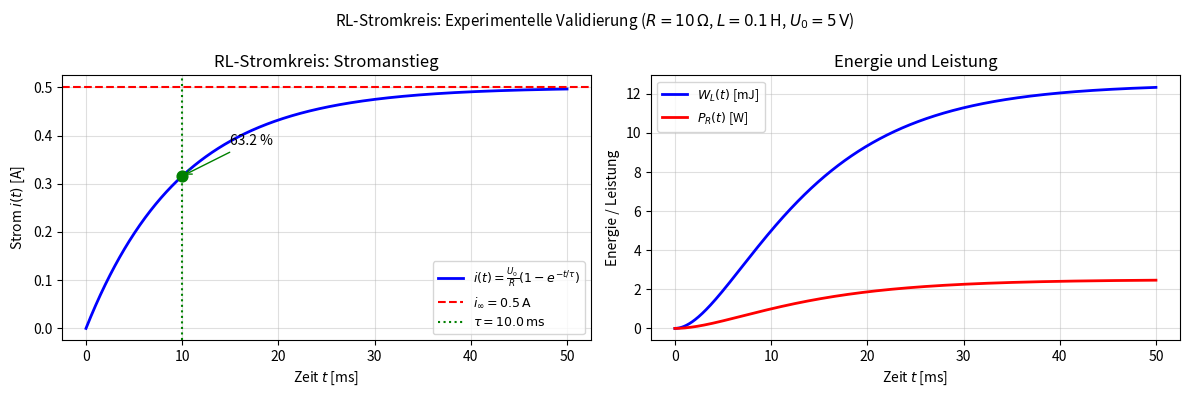

The script that saved this image: (Note: this script raises an exception after producing the figure.)
"""Generate all missing PDF figures for signalth.tex"""
import numpy as np
import matplotlib
matplotlib.use('Agg')
import matplotlib.pyplot as plt
import matplotlib.gridspec as gridspec
from scipy import signal

OUT = "/home/stephan/Git/signalth/science"

# --------------------------------------------------------------------------
# Figure 1: rl_circuit.pdf
# RL circuit: current vs. time  R=10, L=0.1, tau=0.01 s, U0=5V -> I_inf=0.5A
# --------------------------------------------------------------------------
def make_rl_circuit():
    R, L, U0 = 10, 0.1, 5.0
    tau = L / R          # 0.01 s
    t = np.linspace(0, 5 * tau, 1000)
    i = (U0 / R) * (1 - np.exp(-t / tau))

    fig, (ax1, ax2) = plt.subplots(1, 2, figsize=(12, 4))

    ax1.plot(t * 1000, i, 'b-', linewidth=2, label=r'$i(t)=\frac{U_0}{R}(1-e^{-t/\tau})$')
    ax1.axhline(U0 / R, color='r', linestyle='--', linewidth=1.5, label=r'$i_\infty=0.5\,\mathrm{A}$')
    ax1.axvline(tau * 1000, color='g', linestyle=':', linewidth=1.5, label=rf'$\tau={tau*1000:.1f}\,\mathrm{{ms}}$')
    ax1.scatter([tau * 1000], [(U0 / R) * (1 - np.exp(-1))], color='g', zorder=5, s=60)
    ax1.annotate('63.2 %', xy=(tau * 1000, (U0 / R) * (1 - np.exp(-1))),
                 xytext=(tau * 1000 * 1.5, 0.38), fontsize=10,
                 arrowprops=dict(arrowstyle='->', color='green'))
    ax1.set_xlabel('Zeit $t$ [ms]')
    ax1.set_ylabel('Strom $i(t)$ [A]')
    ax1.set_title('RL-Stromkreis: Stromanstieg')
    ax1.legend(fontsize=9)
    ax1.grid(True, alpha=0.4)

    # Energy stored in inductor
    W_L = 0.5 * L * i**2
    P_R = R * i**2
    ax2.plot(t * 1000, W_L * 1000, 'b-', linewidth=2, label=r'$W_L(t)$ [mJ]')
    ax2.plot(t * 1000, P_R, 'r-', linewidth=2, label=r'$P_R(t)$ [W]')
    ax2.set_xlabel('Zeit $t$ [ms]')
    ax2.set_ylabel('Energie / Leistung')
    ax2.set_title('Energie und Leistung')
    ax2.legend(fontsize=9)
    ax2.grid(True, alpha=0.4)

    plt.suptitle('RL-Stromkreis: Experimentelle Validierung ($R=10\,\Omega$, $L=0.1\,\mathrm{H}$, $U_0=5\,\mathrm{V}$)', fontsize=11)
    plt.tight_layout()
    fig.savefig(f"{OUT}/rl_circuit.pdf", bbox_inches='tight')
    plt.close(fig)
    print("rl_circuit.pdf created")


# --------------------------------------------------------------------------
# Figure 2: rlc_circuit.pdf
# RLC circuit: three damping cases + pole diagram
# L=0.1H, C=1e-4F, R in {5, 20, 40}
# --------------------------------------------------------------------------
def make_rlc_circuit():
    L, C = 0.1, 1e-4
    Rs = [5, 20, 40]
    colors = ['b', 'g', 'r']
    t = np.linspace(0, 0.08, 2000)

    fig, (ax1, ax2) = plt.subplots(1, 2, figsize=(12, 5))

    for R, col in zip(Rs, colors):
        sigma = R / (2 * L)
        omega0 = 1 / np.sqrt(L * C)
        discriminant = sigma**2 - omega0**2
        zeta = R / 2 * np.sqrt(C / L)
        if discriminant < 0:
            omega_d = np.sqrt(omega0**2 - sigma**2)
            # Step response of underdamped RLC
            # voltage across capacitor from unit step
            # v_C(t) = 1 - e^(-sigma*t)*(cos(omega_d*t) + sigma/omega_d * sin(omega_d*t))
            v = 1 - np.exp(-sigma * t) * (np.cos(omega_d * t) + sigma / omega_d * np.sin(omega_d * t))
        else:
            s1 = -sigma + np.sqrt(discriminant)
            s2 = -sigma - np.sqrt(discriminant)
            A1 = s2 / (s2 - s1)
            A2 = -s1 / (s2 - s1)
            v = 1 + A1 * np.exp(s1 * t) + A2 * np.exp(s2 * t)
        ax1.plot(t * 1000, v, color=col, linewidth=2,
                 label=rf'$R={R}\,\Omega$, $\zeta={zeta:.4f}$')

    ax1.axhline(1.0, color='k', linestyle='--', linewidth=1, alpha=0.5)
    ax1.set_xlabel('Zeit $t$ [ms]')
    ax1.set_ylabel('Kondensatorspannung $U_C/U_0$')
    ax1.set_title('RLC-Stromkreis: Drei Dämpfungsfälle')
    ax1.legend(fontsize=9)
    ax1.grid(True, alpha=0.4)
    ax1.set_ylim(-0.3, 1.5)

    # Pole diagram
    omega0 = 1 / np.sqrt(L * C)
    for R, col, marker in zip(Rs, colors, ['o', 's', '^']):
        sigma = R / (2 * L)
        discriminant = sigma**2 - omega0**2
        if discriminant < 0:
            omega_d = np.sqrt(omega0**2 - sigma**2)
            poles = [complex(-sigma, omega_d), complex(-sigma, -omega_d)]
        else:
            s1 = -sigma + np.sqrt(discriminant)
            s2 = -sigma - np.sqrt(discriminant)
            poles = [s1, s2]
        for p in poles:
            ax2.scatter(p.real, p.imag, color=col, marker=marker, s=80, zorder=5,
                       label=rf'$R={R}\,\Omega$' if p.imag >= 0 else '')

    ax2.axvline(0, color='k', linewidth=0.8)
    ax2.axhline(0, color='k', linewidth=0.8)
    ax2.set_xlabel(r'Re$(s)$')
    ax2.set_ylabel(r'Im$(s)$')
    ax2.set_title('Pole in der komplexen Ebene')
    ax2.grid(True, alpha=0.4)
    handles, labels = ax2.get_legend_handles_labels()
    unique = dict(zip(labels, handles))
    ax2.legend(unique.values(), unique.keys(), fontsize=9)

    plt.suptitle('RLC-Stromkreis ($L=0.1\,\mathrm{H}$, $C=10^{-4}\,\mathrm{F}$)', fontsize=11)
    plt.tight_layout()
    fig.savefig(f"{OUT}/rlc_circuit.pdf", bbox_inches='tight')
    plt.close(fig)
    print("rlc_circuit.pdf created")


# --------------------------------------------------------------------------
# Figure 3: fourier_analysis.pdf
# FFT of three signals
# --------------------------------------------------------------------------
def make_fourier_analysis():
    fs = 10000  # sample rate
    T_dur = 0.5
    t = np.arange(0, T_dur, 1 / fs)
    freqs = np.fft.rfftfreq(len(t), 1 / fs)

    sig1 = np.sin(2 * np.pi * 100 * t)
    sig2 = np.sin(2 * np.pi * 100 * t) + 0.5 * np.sin(2 * np.pi * 300 * t)
    sig3 = np.sin(2 * np.pi * (100 + 50 * t) * t)  # chirp

    fig, axes = plt.subplots(3, 2, figsize=(12, 10))

    titles = ['Einzelne Sinuswelle (100 Hz)',
              'Summe von Sinuswellen (100 + 300 Hz)',
              'Chirp-Signal (100–150 Hz)']
    sigs = [sig1, sig2, sig3]

    for row, (s, title) in enumerate(zip(sigs, titles)):
        t_show = t[t < 0.05]
        ax_t = axes[row, 0]
        ax_f = axes[row, 1]

        ax_t.plot(t_show * 1000, s[:len(t_show)], 'b-', linewidth=1.2)
        ax_t.set_xlabel('Zeit [ms]')
        ax_t.set_ylabel('Amplitude')
        ax_t.set_title(f'{title}\n(Zeitbereich)')
        ax_t.grid(True, alpha=0.4)

        N = len(s)
        S = np.abs(np.fft.rfft(s)) / N * 2
        mask = freqs <= 500
        ax_f.plot(freqs[mask], S[mask], 'r-', linewidth=1.5)
        ax_f.set_xlabel('Frequenz [Hz]')
        ax_f.set_ylabel('|X(f)|')
        ax_f.set_title(f'{title}\n(Frequenzbereich)')
        ax_f.grid(True, alpha=0.4)

    plt.suptitle('Fourier-Analyse: Signalzerlegung in Frequenzkomponenten', fontsize=12)
    plt.tight_layout()
    fig.savefig(f"{OUT}/fourier_analysis.pdf", bbox_inches='tight')
    plt.close(fig)
    print("fourier_analysis.pdf created")


# --------------------------------------------------------------------------
# Figure 4: filter_design.pdf
# Butterworth, Chebyshev I, Elliptic lowpass, fc=100 Hz, order=4
# --------------------------------------------------------------------------
def make_filter_design():
    fs = 10000
    fc = 100
    order = 4
    wn = fc / (fs / 2)  # Normalized cutoff

    filters = {
        'Butterworth': signal.butter(order, wn, btype='low', output='sos'),
        'Chebyshev I (1 dB)': signal.cheby1(order, 1, wn, btype='low', output='sos'),
        'Elliptic (1 dB / 40 dB)': signal.ellip(order, 1, 40, wn, btype='low', output='sos'),
    }
    colors = ['b', 'g', 'r']

    fig, (ax1, ax2) = plt.subplots(1, 2, figsize=(12, 5))

    for (name, sos), col in zip(filters.items(), colors):
        b, a = signal.sos2tf(sos)
        w, h = signal.freqz(b, a, worN=4096, fs=fs)
        ax1.plot(w, 20 * np.log10(np.abs(h) + 1e-12), color=col, linewidth=2, label=name)
        ax2.plot(w, np.unwrap(np.angle(h)) * 180 / np.pi, color=col, linewidth=2, label=name)

    ax1.axvline(fc, color='k', linestyle='--', linewidth=1, label=f'$f_c={fc}$ Hz')
    ax1.axhline(-3, color='gray', linestyle=':', linewidth=1, label='−3 dB')
    ax1.set_xlim(0, 500)
    ax1.set_ylim(-80, 5)
    ax1.set_xlabel('Frequenz [Hz]')
    ax1.set_ylabel('Betrag [dB]')
    ax1.set_title('Amplitudengang')
    ax1.legend(fontsize=9)
    ax1.grid(True, alpha=0.4)

    ax2.axvline(fc, color='k', linestyle='--', linewidth=1, label=f'$f_c={fc}$ Hz')
    ax2.set_xlim(0, 500)
    ax2.set_xlabel('Frequenz [Hz]')
    ax2.set_ylabel('Phase [°]')
    ax2.set_title('Phasengang')
    ax2.legend(fontsize=9)
    ax2.grid(True, alpha=0.4)

    plt.suptitle('Filterdesign: Tiefpass-Filter ($f_c=100\,\mathrm{Hz}$, Ordnung 4)', fontsize=11)
    plt.tight_layout()
    fig.savefig(f"{OUT}/filter_design.pdf", bbox_inches='tight')
    plt.close(fig)
    print("filter_design.pdf created")


# --------------------------------------------------------------------------
# Figure 5: network_propagation.pdf
# Signal propagation in 3 network types
# --------------------------------------------------------------------------
def make_network_propagation():
    rng = np.random.default_rng(42)
    n = 10  # nodes
    t_steps = 50

    def make_random_adj(n, p=0.3):
        A = (rng.random((n, n)) < p).astype(float)
        np.fill_diagonal(A, 0)
        A = (A + A.T) / 2
        # Normalize so spectral radius < 1
        eigvals = np.linalg.eigvals(A)
        rho = np.max(np.abs(eigvals))
        return A / (rho + 0.05)

    def make_scalefree_adj(n):
        # Simple preferential attachment approximation
        A = np.zeros((n, n))
        degrees = np.ones(n)
        for i in range(2, n):
            probs = degrees[:i] / degrees[:i].sum()
            j = rng.choice(i, p=probs)
            A[i, j] = A[j, i] = 1
            degrees[i] += 1
            degrees[j] += 1
        eigvals = np.linalg.eigvals(A)
        rho = np.max(np.abs(eigvals))
        return A / (rho + 0.05)

    def make_smallworld_adj(n, k=2):
        # Ring lattice + rewiring
        A = np.zeros((n, n))
        for i in range(n):
            for j in range(1, k + 1):
                A[i, (i + j) % n] = 1
                A[(i + j) % n, i] = 1
        # Rewire with prob 0.2
        for i in range(n):
            for j in range(1, k + 1):
                if rng.random() < 0.2:
                    new_j = rng.integers(0, n)
                    if new_j != i:
                        A[i, (i + j) % n] = 0
                        A[(i + j) % n, i] = 0
                        A[i, new_j] = 1
                        A[new_j, i] = 1
        eigvals = np.linalg.eigvals(A)
        rho = np.max(np.abs(eigvals))
        return A / (rho + 0.05)

    networks = {
        'Zufälliges Netzwerk': make_random_adj(n),
        'Scale-Free-Netzwerk': make_scalefree_adj(n),
        'Small-World-Netzwerk': make_smallworld_adj(n),
    }

    fig, axes = plt.subplots(1, 3, figsize=(15, 5))

    colors_net = ['b', 'g', 'r']
    for ax, (name, A), col in zip(axes, networks.items(), colors_net):
        x0 = np.zeros(n)
        x0[0] = 1.0  # initial impulse at node 0
        traj = np.zeros((t_steps, n))
        traj[0] = x0
        for k in range(1, t_steps):
            traj[k] = A @ traj[k - 1]
        eigvals = np.linalg.eigvals(A)
        rho = np.max(np.abs(eigvals))
        for node in range(min(n, 5)):
            ax.plot(traj[:, node], alpha=0.7, linewidth=1.2,
                    label=f'Knoten {node+1}' if node < 3 else None)
        ax.set_title(f'{name}\n$\\rho(A)={rho:.4f}$')
        ax.set_xlabel('Zeitschritt')
        ax.set_ylabel('Signalstärke')
        ax.grid(True, alpha=0.4)
        ax.legend(fontsize=8)

    plt.suptitle('Signalausbreitung in Netzwerken', fontsize=12)
    plt.tight_layout()
    fig.savefig(f"{OUT}/network_propagation.pdf", bbox_inches='tight')
    plt.close(fig)
    print("network_propagation.pdf created")


# --------------------------------------------------------------------------
# Figure 6: basilar_membrane.pdf
# Basilar membrane tonotopic organization
# --------------------------------------------------------------------------
def make_basilar_membrane():
    f0 = 20000   # Hz at basal end
    alpha = 0.06  # mm^-1
    L_total = 35  # mm

    x = np.linspace(0, L_total, 1000)
    f_x = f0 * np.exp(-alpha * x)  # characteristic frequency at position x

    test_freqs = [100, 500, 1000, 5000, 10000, 20000]
    colors = plt.cm.plasma(np.linspace(0.1, 0.9, len(test_freqs)))

    fig, (ax1, ax2) = plt.subplots(1, 2, figsize=(13, 5))

    # Left: tonotopic map
    ax1.semilogy(x, f_x, 'k-', linewidth=2, label=r'$f(x)=f_0 e^{-\alpha x}$')
    for f, col in zip(test_freqs, colors):
        x_peak = -np.log(f / f0) / alpha
        if 0 <= x_peak <= L_total:
            ax1.axhline(f, color=col, linestyle='--', alpha=0.7, linewidth=1)
            ax1.axvline(x_peak, color=col, linestyle=':', alpha=0.7, linewidth=1)
            ax1.scatter([x_peak], [f], color=col, s=60, zorder=5)
            label = f'{f} Hz → {x_peak:.1f} mm'
            ax1.annotate(label, xy=(x_peak, f), xytext=(x_peak + 1, f * 1.3),
                         fontsize=7.5, color=col)
    ax1.set_xlabel('Position $x$ [mm]\n(0 = basal, 35 = apikal)')
    ax1.set_ylabel('Charakteristische Frequenz $f(x)$ [Hz]')
    ax1.set_title('Tonotopische Karte der Basilarmembran')
    ax1.legend(fontsize=9)
    ax1.grid(True, alpha=0.4, which='both')

    # Right: membrane response profiles
    r = 0.05 * L_total  # half-width of response
    for f, col in zip(test_freqs, colors):
        x_peak = -np.log(f / f0) / alpha
        if 0 <= x_peak <= L_total:
            # Gaussian-like amplitude profile
            amp = np.exp(-((x - x_peak) ** 2) / (2 * r**2))
            ax2.plot(x, amp, color=col, linewidth=1.8, label=f'{f} Hz')
    ax2.set_xlabel('Position $x$ [mm]')
    ax2.set_ylabel('Normierte Membranauslenkung $|Y(x)|$')
    ax2.set_title('Frequenzspezifische Auslenkungsprofile')
    ax2.legend(fontsize=8, loc='upper right')
    ax2.grid(True, alpha=0.4)

    plt.suptitle('Basilarmembran: Tonotopische Organisation und biologische Fourier-Transformation', fontsize=11)
    plt.tight_layout()
    fig.savefig(f"{OUT}/basilar_membrane.pdf", bbox_inches='tight')
    plt.close(fig)
    print("basilar_membrane.pdf created")


if __name__ == '__main__':
    make_rl_circuit()
    make_rlc_circuit()
    make_fourier_analysis()
    make_filter_design()
    make_network_propagation()
    make_basilar_membrane()
    print("All figures generated successfully.")
